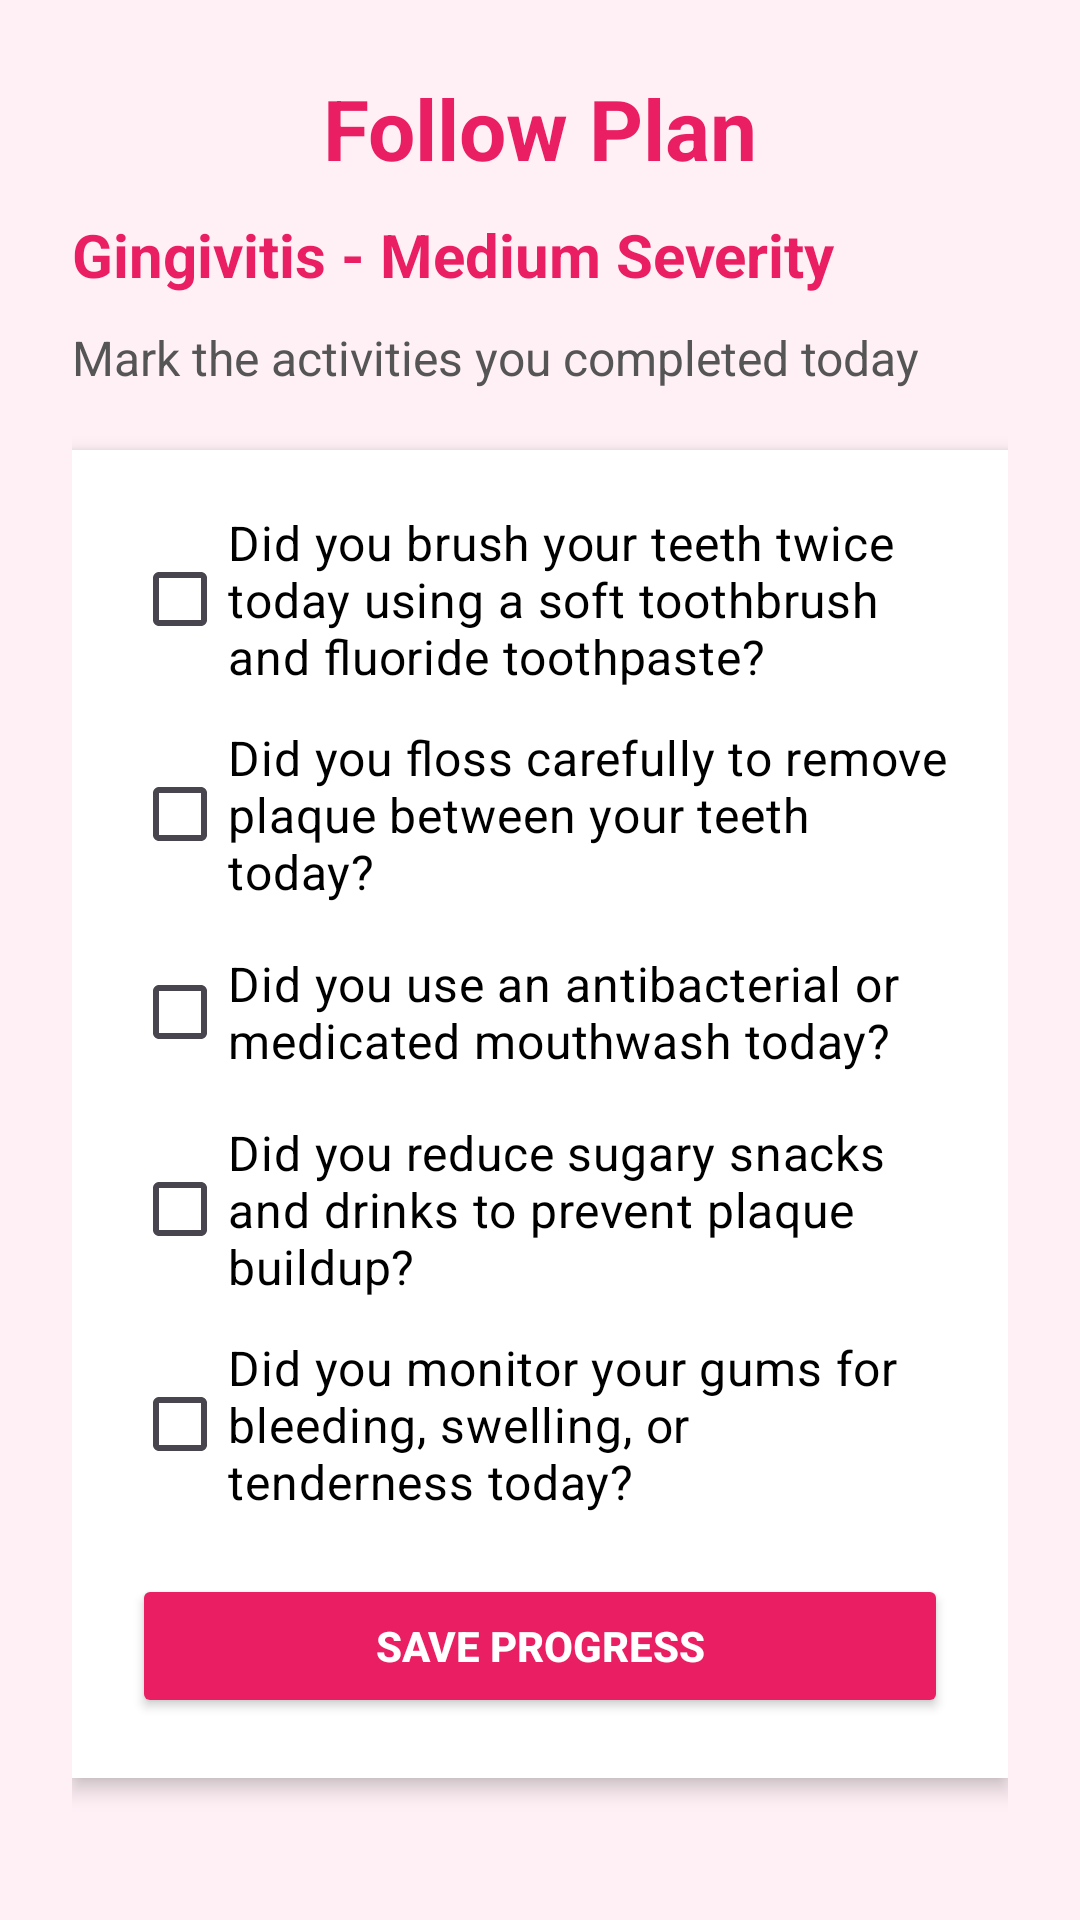

This screen was rendered from an Android layout file. Write that file and the resources it references.
<!-- AndroidManifest.xml: application theme Theme.Gringuard -->
<!-- res/layout/follow_plan_gingivitis_medium.xml -->
<?xml version="1.0" encoding="utf-8"?>
<ScrollView xmlns:android="http://schemas.android.com/apk/res/android"
    android:layout_width="match_parent"
    android:layout_height="match_parent"
    android:background="#FFF0F6"
    android:fillViewport="true">

    <LinearLayout
        android:layout_width="match_parent"
        android:layout_height="wrap_content"
        android:orientation="vertical"
        android:padding="24dp">


        <TextView
            android:layout_width="match_parent"
            android:layout_height="wrap_content"
            android:text="Follow Plan"
            android:textColor="#E91E63"
            android:textSize="28sp"
            android:textStyle="bold"
            android:gravity="center"
            android:layout_marginBottom="10dp"/>


        <TextView
            android:layout_width="wrap_content"
            android:layout_height="wrap_content"
            android:text="Gingivitis - Medium Severity"
            android:textColor="#E91E63"
            android:textSize="20sp"
            android:textStyle="bold"
            android:layout_marginBottom="10dp"/>

        <TextView
            android:layout_width="wrap_content"
            android:layout_height="wrap_content"
            android:text="Mark the activities you completed today"
            android:textColor="#555555"
            android:textSize="16sp"
            android:layout_marginBottom="20dp"/>


        <LinearLayout
            android:layout_width="match_parent"
            android:layout_height="wrap_content"
            android:orientation="vertical"
            android:background="#FFFFFF"
            android:padding="20dp"
            android:elevation="4dp">

            <CheckBox
                android:id="@+id/checkHardFood"
                android:layout_width="wrap_content"
                android:layout_height="wrap_content"
                android:text="Did you brush your teeth twice today using a soft toothbrush and fluoride toothpaste?"
                android:textColor="#000000"
                android:textSize="16sp"
                android:buttonTint="#E91E63"
                android:layout_marginBottom="12dp"/>

            <CheckBox
                android:id="@+id/checkBrush"
                android:layout_width="wrap_content"
                android:layout_height="wrap_content"
                android:text="Did you floss carefully to remove plaque between your teeth today?"
                android:textColor="#000000"
                android:textSize="16sp"
                android:buttonTint="#E91E63"
                android:layout_marginBottom="12dp"/>

            <CheckBox
                android:id="@+id/checkRinse"
                android:layout_width="wrap_content"
                android:layout_height="wrap_content"
                android:text="Did you use an antibacterial or medicated mouthwash today?"
                android:textColor="#000000"
                android:textSize="16sp"
                android:buttonTint="#E91E63"
                android:layout_marginBottom="12dp"/>

            <CheckBox
                android:id="@+id/checkColdFood"
                android:layout_width="wrap_content"
                android:layout_height="wrap_content"
                android:text="Did you reduce sugary snacks and drinks to prevent plaque buildup?"
                android:textColor="#000000"
                android:textSize="16sp"
                android:buttonTint="#E91E63"
                android:layout_marginBottom="12dp"/>

            <CheckBox
                android:id="@+id/checkMonitor"
                android:layout_width="wrap_content"
                android:layout_height="wrap_content"
                android:text="Did you monitor your gums for bleeding, swelling, or tenderness today?"
                android:textColor="#000000"
                android:textSize="16sp"
                android:buttonTint="#E91E63"
                android:layout_marginBottom="20dp"/>


            <Button
                android:id="@+id/savePlanBtn"
                android:layout_width="match_parent"
                android:layout_height="wrap_content"
                android:text="Save Progress"
                android:textColor="#FFFFFF"
                android:textStyle="bold"
                android:backgroundTint="#E91E63"/>

        </LinearLayout>

    </LinearLayout>

</ScrollView>
<!-- resources referenced by this layout -->
<resources>
  <style name="Theme.Gringuard" parent="Base.Theme.Gringuard" />
  <style name="Base.Theme.Gringuard" parent="Theme.Material3.DayNight.NoActionBar">
      </style>
</resources>
